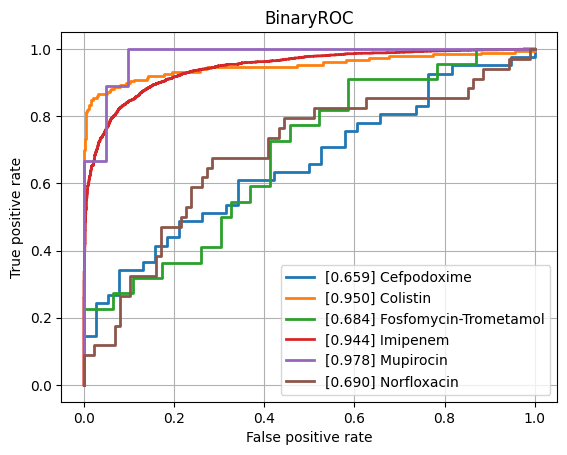

The file beside this chart, header and first rows:
class, ROCAUC, n_positives, n_negatives
Amikacin, 0.7937, 137, 794
Amoxicillin-Clavulanic acid, 0.8136, 1551, 1089
Ampicillin, 0.8708, 2855, 625
Ampicillin-Amoxicillin, 0.9022, 1219, 48
Cefazolin, 0.8794, 111, 55
Cefepime, 0.7955, 975, 1800
Cefpodoxime, 0.6585, 41, 38
Ceftazidime, 0.8347, 1367, 2032
Ceftriaxone, 0.7855, 1210, 1689
Cefuroxime, 0.8979, 956, 118
Ciprofloxacin, 0.8152, 2460, 3552
Clindamycin, 0.8337, 1289, 504
Colistin, 0.9497, 186, 445
Cotrimoxazole, 0.7996, 3128, 3719
Ertapenem, 0.8282, 18, 859
Erythromycin, 0.8436, 1142, 362
Fosfomycin, 0.8122, 402, 746
Fosfomycin-Trometamol, 0.6838, 22, 46
Fusidic acid, 0.783, 138, 121
Gentamicin, 0.9116, 3229, 1793
Imipenem, 0.9436, 2804, 3280
Levofloxacin, 0.8388, 613, 704
Meropenem, 0.8662, 784, 3194
Mupirocin, 0.9783, 9, 41
Nitrofurantoin, 0.7496, 39, 204
Norfloxacin, 0.6902, 34, 88
Oxacillin, 0.8273, 434, 273
Penicillin, 0.8508, 430, 31
Piperacillin-Tazobactam, 0.8123, 2117, 2585
Rifampicin, 0.7978, 66, 746
Teicoplanin, 0.8843, 3, 121
Tetracycline, 0.7921, 314, 464
Tobramycin, 0.7693, 155, 531
Vancomycin, 0.923, 174, 1991
micro, 0.88, , 
macro, 0.8299, , 
